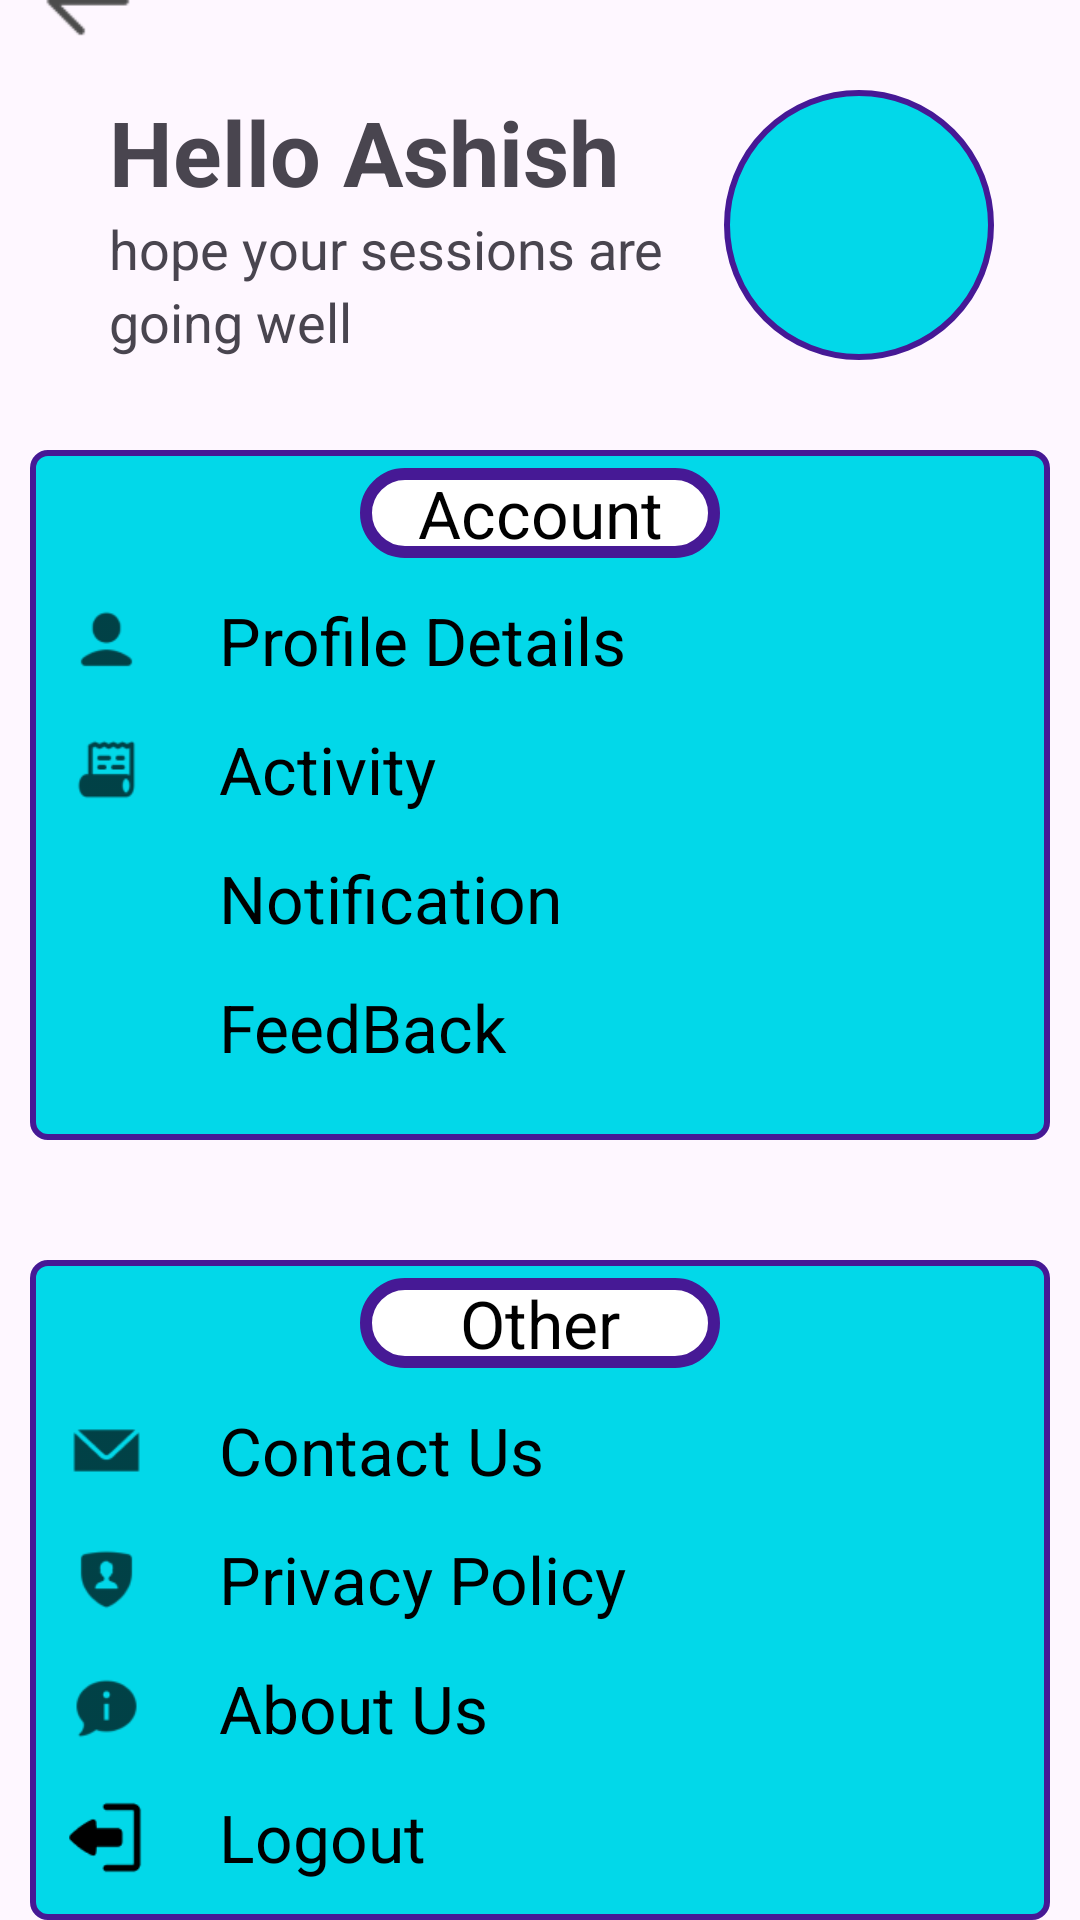

Produce the Android XML layout that renders to this screen, including the resource entries it uses.
<!-- AndroidManifest.xml: application theme Theme.FinalProjectCSE226 -->
<!-- res/layout/activity_setting.xml -->
<?xml version="1.0" encoding="utf-8"?>
<LinearLayout xmlns:android="http://schemas.android.com/apk/res/android"
    xmlns:app="http://schemas.android.com/apk/res-auto"
    xmlns:tools="http://schemas.android.com/tools"
    android:layout_width="match_parent"
    android:layout_height="match_parent"
    android:orientation="vertical"
    android:gravity="center"
    tools:context=".SettingActivity">

    <LinearLayout
        android:layout_width="340dp"
        android:layout_height="wrap_content">
        <ImageView
            android:id="@+id/back"
            android:layout_width="40dp"
            android:layout_height="40dp"
            android:src="@drawable/back"/>
    </LinearLayout>

    <LinearLayout
        android:layout_width="wrap_content"
        android:layout_height="wrap_content"
        android:layout_gravity="center"
        android:layout_marginVertical="10dp">

        <LinearLayout
            android:layout_width="wrap_content"
            android:layout_height="wrap_content"
            android:orientation="vertical"
            android:layout_marginHorizontal="10dp"
            android:layout_gravity="center">

            <TextView
                android:id="@+id/heading"
                android:layout_width="match_parent"
                android:layout_height="wrap_content"
                android:text="Hello Ashish"
                android:textSize="30sp"
                android:textStyle="bold"
                android:layout_marginLeft="8dp"
                />

            <TextView
                android:layout_width="match_parent"
                android:layout_height="wrap_content"
                android:text="hope your sessions are"
                android:textSize="18sp"
                android:layout_marginLeft="8dp"
                />

            <TextView
                android:layout_width="match_parent"
                android:layout_height="wrap_content"
                android:text="going well"
                android:textSize="18sp"
                android:layout_marginLeft="8dp"
                />

        </LinearLayout>

        <ImageView
            android:id="@+id/profile_image"
            android:layout_width="90dp"
            android:layout_height="90dp"
            android:background="@drawable/circular_border"
            android:layout_marginHorizontal="10dp"
            />

    </LinearLayout>

    <LinearLayout
        android:layout_width="340dp"
        android:layout_height="230dp"
        android:layout_gravity="center"
        android:orientation="vertical"
        android:background="@drawable/purple_border"
        android:layout_margin="20dp">

        <LinearLayout
            android:layout_width="match_parent"
            android:layout_height="wrap_content"
            android:gravity="center"
            android:layout_margin="6dp">
            <TextView
                android:layout_width="120dp"
                android:layout_height="30dp"
                android:text="Account"
                android:textSize="22dp"
                android:gravity="center"
                android:textColor="@color/black"
                android:background="@drawable/box"/>
        </LinearLayout>

        <LinearLayout
            android:layout_width="match_parent"
            android:layout_height="wrap_content"
            android:layout_margin="4dp">

            <ImageView
                android:layout_width="35dp"
                android:layout_height="35dp"
                android:src="@drawable/profile"
                android:layout_marginRight="8dp"
                android:layout_marginLeft="4dp"
                android:layout_gravity="center"/>
            <TextView
                android:id="@+id/setting_profile"
                android:layout_width="wrap_content"
                android:layout_height="wrap_content"
                android:text="Profile Details"
                android:textSize="22dp"
                android:layout_marginHorizontal="12dp"
                android:textColor="@color/black"
                android:layout_gravity="center"/>
        </LinearLayout>

        <LinearLayout
            android:layout_width="match_parent"
            android:layout_height="wrap_content"
            android:layout_margin="4dp">

            <ImageView
                android:layout_width="35dp"
                android:layout_height="35dp"
                android:src="@drawable/activity"
                android:layout_marginRight="8dp"
                android:layout_marginLeft="4dp"
                android:layout_gravity="center"/>
            <TextView
                android:layout_width="wrap_content"
                android:layout_height="wrap_content"
                android:text="Activity"
                android:textSize="22dp"
                android:layout_marginHorizontal="12dp"
                android:textColor="@color/black"
                android:layout_gravity="center"/>
        </LinearLayout>

        <LinearLayout
            android:layout_width="match_parent"
            android:layout_height="wrap_content"
            android:layout_margin="4dp">

            <ImageView
                android:layout_width="35dp"
                android:layout_height="35dp"
                android:src="@drawable/baseline_notifications_24"
                android:layout_marginRight="8dp"
                android:layout_marginLeft="4dp"
                android:layout_gravity="center"/>
            <TextView
                android:id="@+id/setting_notification"
                android:layout_width="wrap_content"
                android:layout_height="wrap_content"
                android:text="Notification"
                android:textSize="22dp"
                android:layout_marginHorizontal="12dp"
                android:textColor="@color/black"
                android:layout_gravity="center"/>
        </LinearLayout>

        <LinearLayout
            android:layout_width="match_parent"
            android:layout_height="wrap_content"
            android:layout_margin="4dp">

            <ImageView
                android:layout_width="35dp"
                android:layout_height="35dp"
                android:src="@drawable/baseline_feed_24"
                android:layout_marginRight="8dp"
                android:layout_marginLeft="4dp"
                android:layout_gravity="center"/>
            <TextView
                android:id="@+id/setting_feedback"
                android:layout_width="wrap_content"
                android:layout_height="wrap_content"
                android:text="FeedBack"
                android:textSize="22dp"
                android:layout_marginHorizontal="12dp"
                android:textColor="@color/black"
                android:layout_gravity="center"/>
        </LinearLayout>

    </LinearLayout>

    <LinearLayout
        android:layout_width="340dp"
        android:layout_height="220dp"
        android:layout_gravity="center"
        android:orientation="vertical"
        android:background="@drawable/purple_border"
        android:layout_margin="20dp">

        <LinearLayout
            android:layout_width="match_parent"
            android:layout_height="wrap_content"
            android:gravity="center"
            android:layout_margin="6dp">
            <TextView
                android:layout_width="120dp"
                android:layout_height="30dp"
                android:text="Other"
                android:textSize="22dp"
                android:gravity="center"
                android:textColor="@color/black"
                android:background="@drawable/box"/>
        </LinearLayout>

        <LinearLayout
            android:layout_width="match_parent"
            android:layout_height="wrap_content"
            android:layout_margin="4dp">

            <ImageView
                android:layout_width="35dp"
                android:layout_height="35dp"
                android:src="@drawable/contact"
                android:layout_marginRight="8dp"
                android:layout_marginLeft="4dp"
                android:layout_gravity="center"/>
            <TextView
                android:id="@+id/contact"
                android:layout_width="wrap_content"
                android:layout_height="wrap_content"
                android:text="Contact Us"
                android:textSize="22dp"
                android:layout_marginHorizontal="12dp"
                android:textColor="@color/black"
                android:layout_gravity="center"/>
        </LinearLayout>

        <LinearLayout
            android:layout_width="match_parent"
            android:layout_height="wrap_content"
            android:layout_margin="4dp">

            <ImageView
                android:layout_width="35dp"
                android:layout_height="35dp"
                android:src="@drawable/privacy"
                android:layout_marginRight="8dp"
                android:layout_marginLeft="4dp"
                android:layout_gravity="center"/>
            <TextView
                android:id="@+id/privacy"
                android:layout_width="wrap_content"
                android:layout_height="wrap_content"
                android:text="Privacy Policy"
                android:textSize="22dp"
                android:layout_marginHorizontal="12dp"
                android:textColor="@color/black"
                android:layout_gravity="center"/>
        </LinearLayout>

        <LinearLayout
            android:layout_width="match_parent"
            android:layout_height="wrap_content"
            android:layout_margin="4dp">

            <ImageView
                android:layout_width="35dp"
                android:layout_height="35dp"
                android:src="@drawable/about"
                android:layout_marginRight="8dp"
                android:layout_marginLeft="4dp"
                android:layout_gravity="center"/>
            <TextView
                android:id="@+id/about"
                android:layout_width="wrap_content"
                android:layout_height="wrap_content"
                android:text="About Us"
                android:textSize="22dp"
                android:layout_marginHorizontal="12dp"
                android:textColor="@color/black"
                android:layout_gravity="center"/>
        </LinearLayout>

        <LinearLayout
            android:layout_width="match_parent"
            android:layout_height="wrap_content"
            android:layout_margin="4dp">

            <ImageView
                android:layout_width="35dp"
                android:layout_height="35dp"
                android:src="@drawable/logout"
                android:layout_marginRight="8dp"
                android:layout_marginLeft="4dp"
                android:layout_gravity="center"/>
            <TextView
                android:id="@+id/setting_logout"
                android:layout_width="wrap_content"
                android:layout_height="wrap_content"
                android:text="Logout"
                android:textSize="22dp"
                android:layout_marginHorizontal="12dp"
                android:textColor="@color/black"
                android:layout_gravity="center"/>
        </LinearLayout>

    </LinearLayout>

</LinearLayout>
<!-- resources referenced by this layout -->
<resources>
  <color name="black">#FF000000</color>
  <!-- drawable about: png bitmap (drawable, 811 bytes) -->
  <!-- drawable activity: png bitmap (drawable, 876 bytes) -->
  <!-- drawable back: png bitmap (drawable, 331 bytes) -->
  <!-- drawable box (drawable) -->
  <?xml version="1.0" encoding="utf-8"?>
  <selector xmlns:android="http://schemas.android.com/apk/res/android">
      <item>
          <shape android:shape="rectangle">
              <solid android:color="@color/white"/>
              <corners android:radius="20dp"/>
              <stroke android:width="4dp" android:color="@color/purple"/>
          </shape>
      </item>
  </selector>
  <!-- drawable circular_border (drawable) -->
  <?xml version="1.0" encoding="utf-8"?>
  <selector xmlns:android="http://schemas.android.com/apk/res/android">
      <item>
          <shape android:shape="rectangle">
              <stroke
                  android:width="2dp"
                  android:color="@color/purple" />
              <corners android:radius="250dp" />
              <solid android:color="@color/aqua_blue" />
          </shape>
      </item>
  </selector>
  <!-- drawable contact: png bitmap (drawable, 709 bytes) -->
  <!-- drawable logout: png bitmap (drawable, 624 bytes) -->
  <!-- drawable privacy: png bitmap (drawable, 848 bytes) -->
  <!-- drawable profile: png bitmap (drawable, 636 bytes) -->
  <!-- drawable purple_border (drawable) -->
  <?xml version="1.0" encoding="utf-8"?>
  <selector xmlns:android="http://schemas.android.com/apk/res/android">
      <item>
          <shape android:shape="rectangle">
              <stroke
                  android:width="2dp"
                  android:color="@color/purple" />
              <corners android:radius="5dp" />
              <solid android:color="@color/aqua_blue" />
          </shape>
      </item>
  </selector>
  <style name="Theme.FinalProjectCSE226" parent="Base.Theme.FinalProjectCSE226" />
  <color name="white">#FFFFFFFF</color>
  <color name="purple">#461995</color>
  <color name="aqua_blue">#02D8E9</color>
  <style name="Base.Theme.FinalProjectCSE226" parent="Theme.Material3.DayNight.NoActionBar">
          
          
      </style>
</resources>
